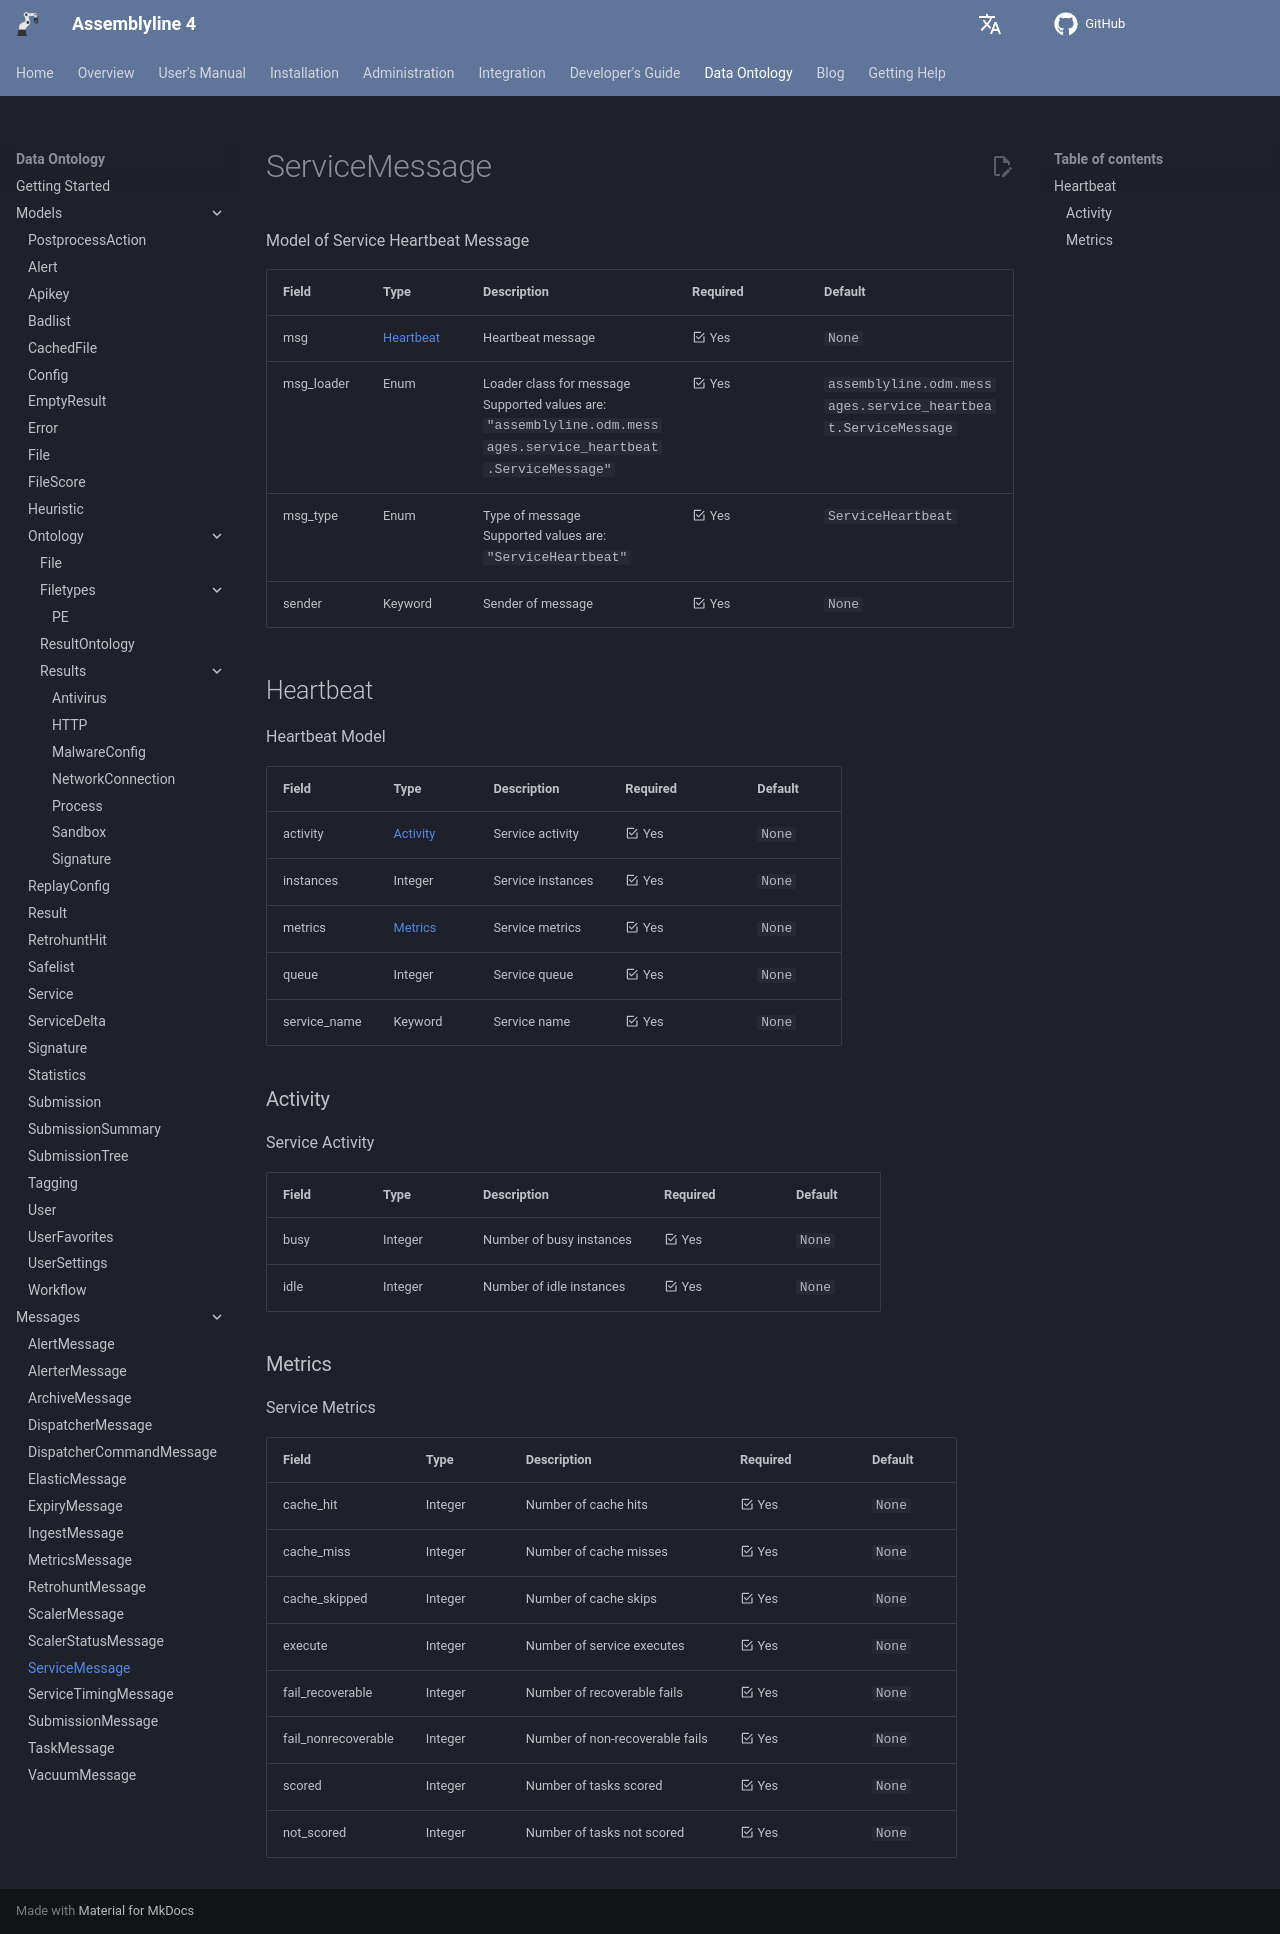

repository: CybercentreCanada/assemblyline4_docs · page: odm/messages/service_heartbeat/index.html · generator: mkdocs

[comment]: # (AUTOGENERATED MARKDOWN CONTENT. UPDATES TO ODM DOCUMENTATION SHOULD BE DONE THROUGH ASSEMBLYLINE-BASE REPO!)
# ServiceMessage
Model of Service Heartbeat Message

| Field | Type | Description | Required | Default |
| :--- | :--- | :--- | :--- | :--- |
| msg | [Heartbeat](/assemblyline4_docs/odm/messages/service_heartbeat/#heartbeat) | Heartbeat message | <div style="width:100px">:material-checkbox-marked-outline: Yes</div> | `None` |
| msg_loader | Enum | Loader class for message<br>Supported values are:<br>`"assemblyline.odm.messages.service_heartbeat.ServiceMessage"` | <div style="width:100px">:material-checkbox-marked-outline: Yes</div> | `assemblyline.odm.messages.service_heartbeat.ServiceMessage` |
| msg_type | Enum | Type of message<br>Supported values are:<br>`"ServiceHeartbeat"` | <div style="width:100px">:material-checkbox-marked-outline: Yes</div> | `ServiceHeartbeat` |
| sender | Keyword | Sender of message | <div style="width:100px">:material-checkbox-marked-outline: Yes</div> | `None` |


[comment]: # (AUTOGENERATED MARKDOWN CONTENT. UPDATES TO ODM DOCUMENTATION SHOULD BE DONE THROUGH ASSEMBLYLINE-BASE REPO!)
## Heartbeat
Heartbeat Model

| Field | Type | Description | Required | Default |
| :--- | :--- | :--- | :--- | :--- |
| activity | [Activity](/assemblyline4_docs/odm/messages/service_heartbeat/#activity) | Service activity | <div style="width:100px">:material-checkbox-marked-outline: Yes</div> | `None` |
| instances | Integer | Service instances | <div style="width:100px">:material-checkbox-marked-outline: Yes</div> | `None` |
| metrics | [Metrics](/assemblyline4_docs/odm/messages/service_heartbeat/#metrics) | Service metrics | <div style="width:100px">:material-checkbox-marked-outline: Yes</div> | `None` |
| queue | Integer | Service queue | <div style="width:100px">:material-checkbox-marked-outline: Yes</div> | `None` |
| service_name | Keyword | Service name | <div style="width:100px">:material-checkbox-marked-outline: Yes</div> | `None` |


[comment]: # (AUTOGENERATED MARKDOWN CONTENT. UPDATES TO ODM DOCUMENTATION SHOULD BE DONE THROUGH ASSEMBLYLINE-BASE REPO!)
### Activity
Service Activity

| Field | Type | Description | Required | Default |
| :--- | :--- | :--- | :--- | :--- |
| busy | Integer | Number of busy instances | <div style="width:100px">:material-checkbox-marked-outline: Yes</div> | `None` |
| idle | Integer | Number of idle instances | <div style="width:100px">:material-checkbox-marked-outline: Yes</div> | `None` |


[comment]: # (AUTOGENERATED MARKDOWN CONTENT. UPDATES TO ODM DOCUMENTATION SHOULD BE DONE THROUGH ASSEMBLYLINE-BASE REPO!)
### Metrics
Service Metrics

| Field | Type | Description | Required | Default |
| :--- | :--- | :--- | :--- | :--- |
| cache_hit | Integer | Number of cache hits | <div style="width:100px">:material-checkbox-marked-outline: Yes</div> | `None` |
| cache_miss | Integer | Number of cache misses | <div style="width:100px">:material-checkbox-marked-outline: Yes</div> | `None` |
| cache_skipped | Integer | Number of cache skips | <div style="width:100px">:material-checkbox-marked-outline: Yes</div> | `None` |
| execute | Integer | Number of service executes | <div style="width:100px">:material-checkbox-marked-outline: Yes</div> | `None` |
| fail_recoverable | Integer | Number of recoverable fails | <div style="width:100px">:material-checkbox-marked-outline: Yes</div> | `None` |
| fail_nonrecoverable | Integer | Number of non-recoverable fails | <div style="width:100px">:material-checkbox-marked-outline: Yes</div> | `None` |
| scored | Integer | Number of tasks scored | <div style="width:100px">:material-checkbox-marked-outline: Yes</div> | `None` |
| not_scored | Integer | Number of tasks not scored | <div style="width:100px">:material-checkbox-marked-outline: Yes</div> | `None` |
